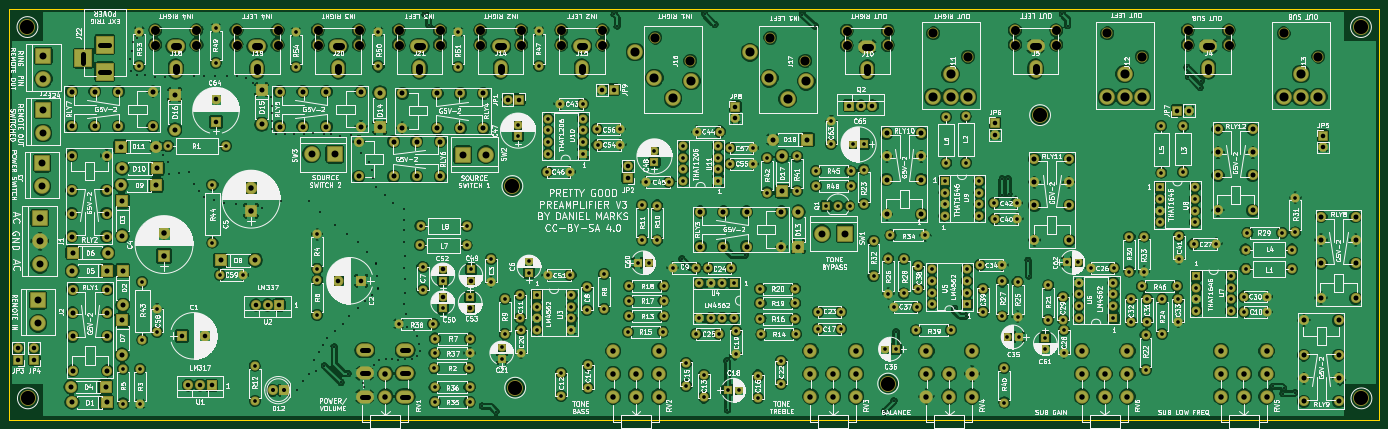
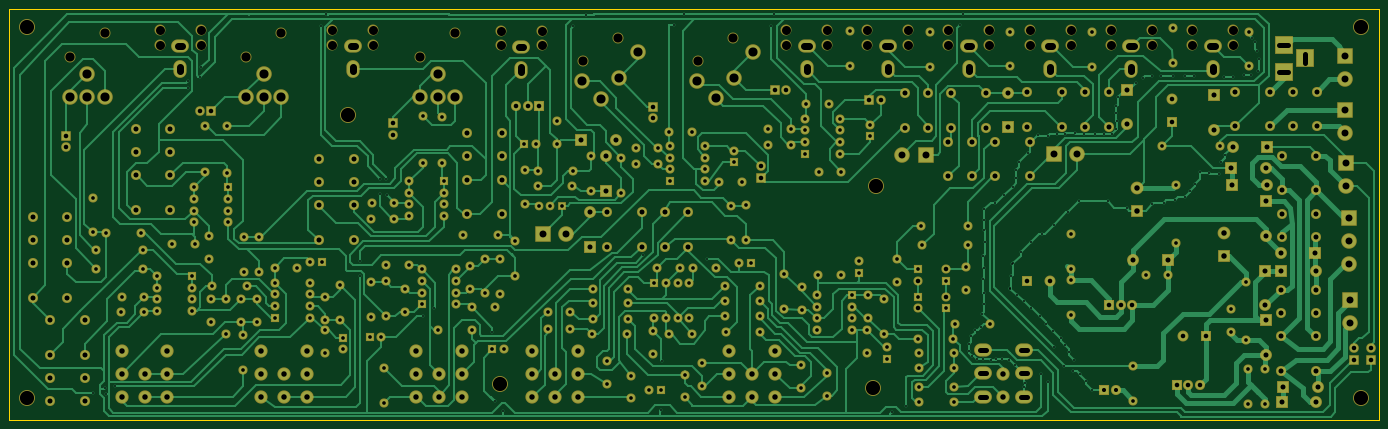
Circuit board: 9 layer files. Board 300.0 x 90.0 mm.
- bottom_copper: Preamp-B.Cu.gbr (116688 bytes)
- bottom_mask: Preamp-B.Mask.gbr (18640 bytes)
- bottom_silk: Preamp-B.SilkS.gbr (265 bytes)
- outline: Preamp-Edge.Cuts.gbr (489 bytes)
- top_copper: Preamp-F.Cu.gbr (717628 bytes)
- top_mask: Preamp-F.Mask.gbr (18640 bytes)
- top_silk: Preamp-F.SilkS.gbr (499985 bytes)
- drill: Preamp-NPTH.drl (1708 bytes)
- drill: Preamp.drl (11468 bytes)

=== bottom_copper: Preamp-B.Cu.gbr (116688 bytes, source omitted) ===
=== bottom_mask: Preamp-B.Mask.gbr (18640 bytes, source omitted) ===
=== bottom_silk: Preamp-B.SilkS.gbr ===
G04 #@! TF.FileFunction,Legend,Bot*
%FSLAX46Y46*%
G04 Gerber Fmt 4.6, Leading zero omitted, Abs format (unit mm)*
G04 Created by KiCad (PCBNEW 4.0.7) date 05/04/21 11:15:44*
%MOMM*%
%LPD*%
G01*
G04 APERTURE LIST*
%ADD10C,0.100000*%
G04 APERTURE END LIST*
D10*
M02*

=== outline: Preamp-Edge.Cuts.gbr ===
G04 #@! TF.FileFunction,Profile,NP*
%FSLAX46Y46*%
G04 Gerber Fmt 4.6, Leading zero omitted, Abs format (unit mm)*
G04 Created by KiCad (PCBNEW 4.0.7) date 05/04/21 11:15:44*
%MOMM*%
%LPD*%
G01*
G04 APERTURE LIST*
%ADD10C,0.100000*%
%ADD11C,0.150000*%
G04 APERTURE END LIST*
D10*
D11*
X27000000Y-124000000D02*
X27000000Y-34000000D01*
X327000000Y-124000000D02*
X27000000Y-124000000D01*
X327000000Y-34000000D02*
X327000000Y-124000000D01*
X27000000Y-34000000D02*
X327000000Y-34000000D01*
M02*

=== top_copper: Preamp-F.Cu.gbr (717628 bytes, source omitted) ===
=== top_mask: Preamp-F.Mask.gbr (18640 bytes, source omitted) ===
=== top_silk: Preamp-F.SilkS.gbr (499985 bytes, source omitted) ===
=== drill: Preamp-NPTH.drl (1708 bytes, source withheld) ===
=== drill: Preamp.drl (11468 bytes, source omitted) ===
